Dataset: images (GitHub, Jay2502Gajjar/Cyclone-Detection). Classes: cyclone, non cyclone.

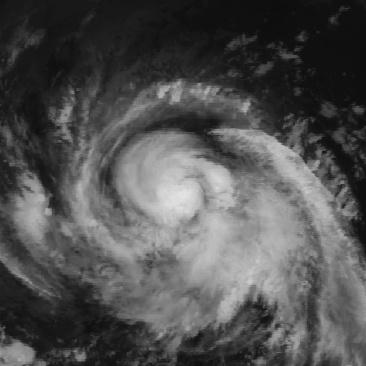
Label: cyclone

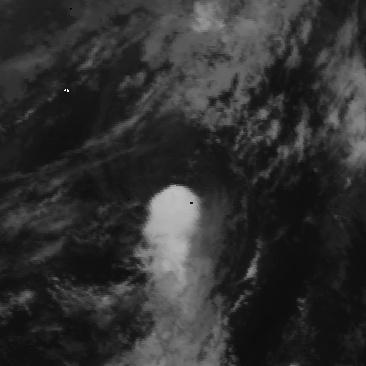
Label: non cyclone

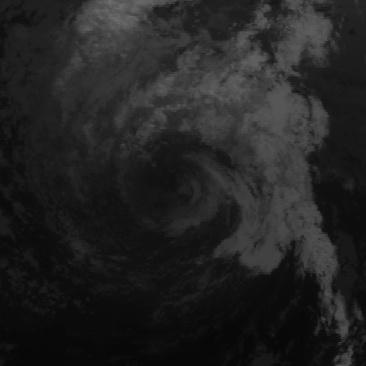
Label: cyclone

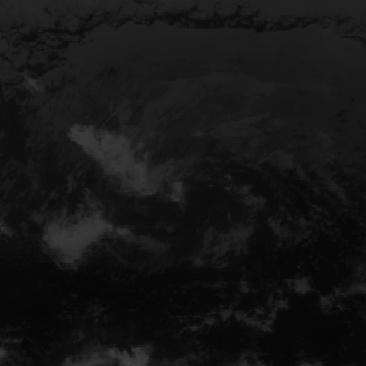
Label: non cyclone
